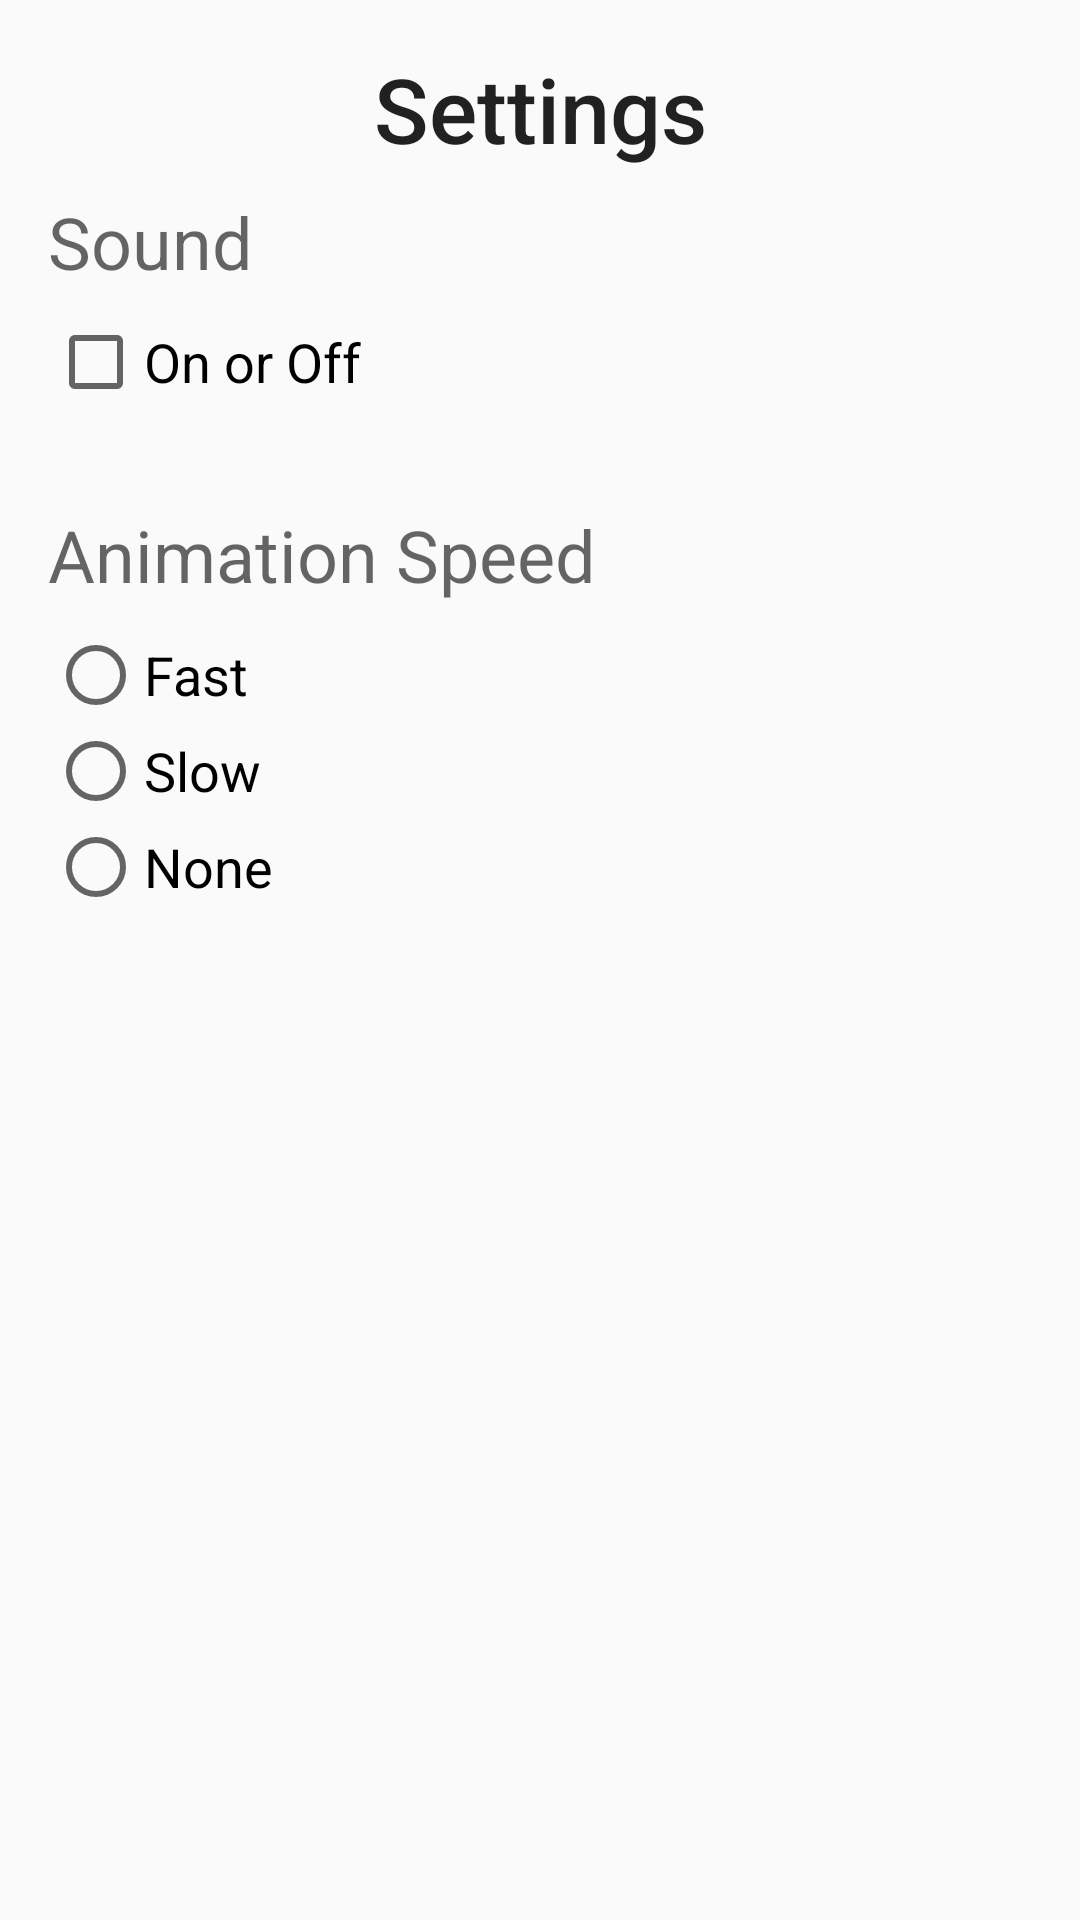

This screen was rendered from an Android layout file. Write that file and the resources it references.
<!-- AndroidManifest.xml: application theme AppTheme -->
<!-- res/layout/activity_setting.xml -->
<?xml version="1.0" encoding="utf-8"?>
<android.support.constraint.ConstraintLayout xmlns:android="http://schemas.android.com/apk/res/android"
    xmlns:app="http://schemas.android.com/apk/res-auto"
    xmlns:tools="http://schemas.android.com/tools"
    android:layout_width="match_parent"
    android:layout_height="match_parent"
    tools:context=".SettingActivity">

    <TextView
        android:id="@+id/text_view_Settings_title"
        android:layout_width="wrap_content"
        android:layout_height="wrap_content"
        android:layout_marginStart="8dp"
        android:layout_marginTop="16dp"
        android:layout_marginEnd="8dp"
        android:text="@string/settings_tittle"
        android:textAppearance="@style/TextAppearance.AppCompat.Title"
        android:textSize="30sp"
        app:layout_constraintEnd_toEndOf="parent"
        app:layout_constraintStart_toStartOf="parent"
        app:layout_constraintTop_toTopOf="parent" />

    <TextView
        android:id="@+id/text_view_sound"
        android:layout_width="wrap_content"
        android:layout_height="wrap_content"
        android:layout_marginStart="16dp"
        android:layout_marginTop="8dp"
        android:text="@string/sound_tittle"
        android:textAppearance="@style/TextAppearance.AppCompat.Medium"
        android:textSize="24sp"
        app:layout_constraintStart_toStartOf="parent"
        app:layout_constraintTop_toBottomOf="@+id/text_view_Settings_title" />

    <CheckBox
        android:id="@+id/checkbox_sound"
        android:layout_width="wrap_content"
        android:layout_height="wrap_content"
        android:layout_marginTop="8dp"
        android:text="@string/sound_checkbox"
        android:textAppearance="@style/TextAppearance.AppCompat.Medium"
        app:layout_constraintStart_toStartOf="@+id/text_view_sound"
        app:layout_constraintTop_toBottomOf="@+id/text_view_sound" />

    <TextView
        android:id="@+id/text_view_animation"
        android:layout_width="wrap_content"
        android:layout_height="wrap_content"
        android:layout_marginTop="32dp"
        android:text="@string/animation_tittle"
        android:textAppearance="@style/TextAppearance.AppCompat.Medium"
        android:textSize="24sp"
        app:layout_constraintStart_toStartOf="@+id/checkbox_sound"
        app:layout_constraintTop_toBottomOf="@+id/checkbox_sound" />

    <RadioGroup
        android:id="@+id/rb_animations"
        android:layout_width="wrap_content"
        android:layout_height="wrap_content"
        android:layout_marginTop="8dp"
        app:layout_constraintStart_toStartOf="@+id/text_view_animation"
        app:layout_constraintTop_toBottomOf="@+id/text_view_animation">

        <RadioButton
            android:id="@+id/rb_animation_slow"
            android:layout_width="match_parent"
            android:layout_height="wrap_content"
            android:layout_weight="1"
            android:text="@string/rb_fast"
            android:textAppearance="@style/TextAppearance.AppCompat.Medium" />

        <RadioButton
            android:id="@+id/rb_animation_fast"
            android:layout_width="match_parent"
            android:layout_height="wrap_content"
            android:layout_weight="1"
            android:text="@string/rb_slow"
            android:textAppearance="@style/TextAppearance.AppCompat.Medium" />

        <RadioButton
            android:id="@+id/rb_animation_none"
            android:layout_width="wrap_content"
            android:layout_height="wrap_content"
            android:layout_weight="1"
            android:text="@string/rb_none"
            android:textAppearance="@style/TextAppearance.AppCompat.Medium" />
    </RadioGroup>
</android.support.constraint.ConstraintLayout>
<!-- resources referenced by this layout -->
<resources>
  <string name="animation_tittle">Animation Speed</string>
  <string name="rb_fast">Fast</string>
  <string name="rb_none">None</string>
  <string name="rb_slow">Slow</string>
  <string name="settings_tittle">Settings</string>
  <string name="sound_checkbox">On or Off</string>
  <string name="sound_tittle">Sound</string>
  <style name="AppTheme" parent="Theme.AppCompat.Light.DarkActionBar">
          
          <item name="colorPrimary">@color/colorPrimary</item>
          <item name="colorPrimaryDark">@color/colorPrimaryDark</item>
          <item name="colorAccent">#27d0ff</item>
      </style>
  <!-- not gathered from this repository: default colours our renderer supplied (Android Studio template values) -->
  <color name="colorPrimary">#FF6200EE</color>
  <color name="colorPrimaryDark">#FF3700B3</color>
</resources>
